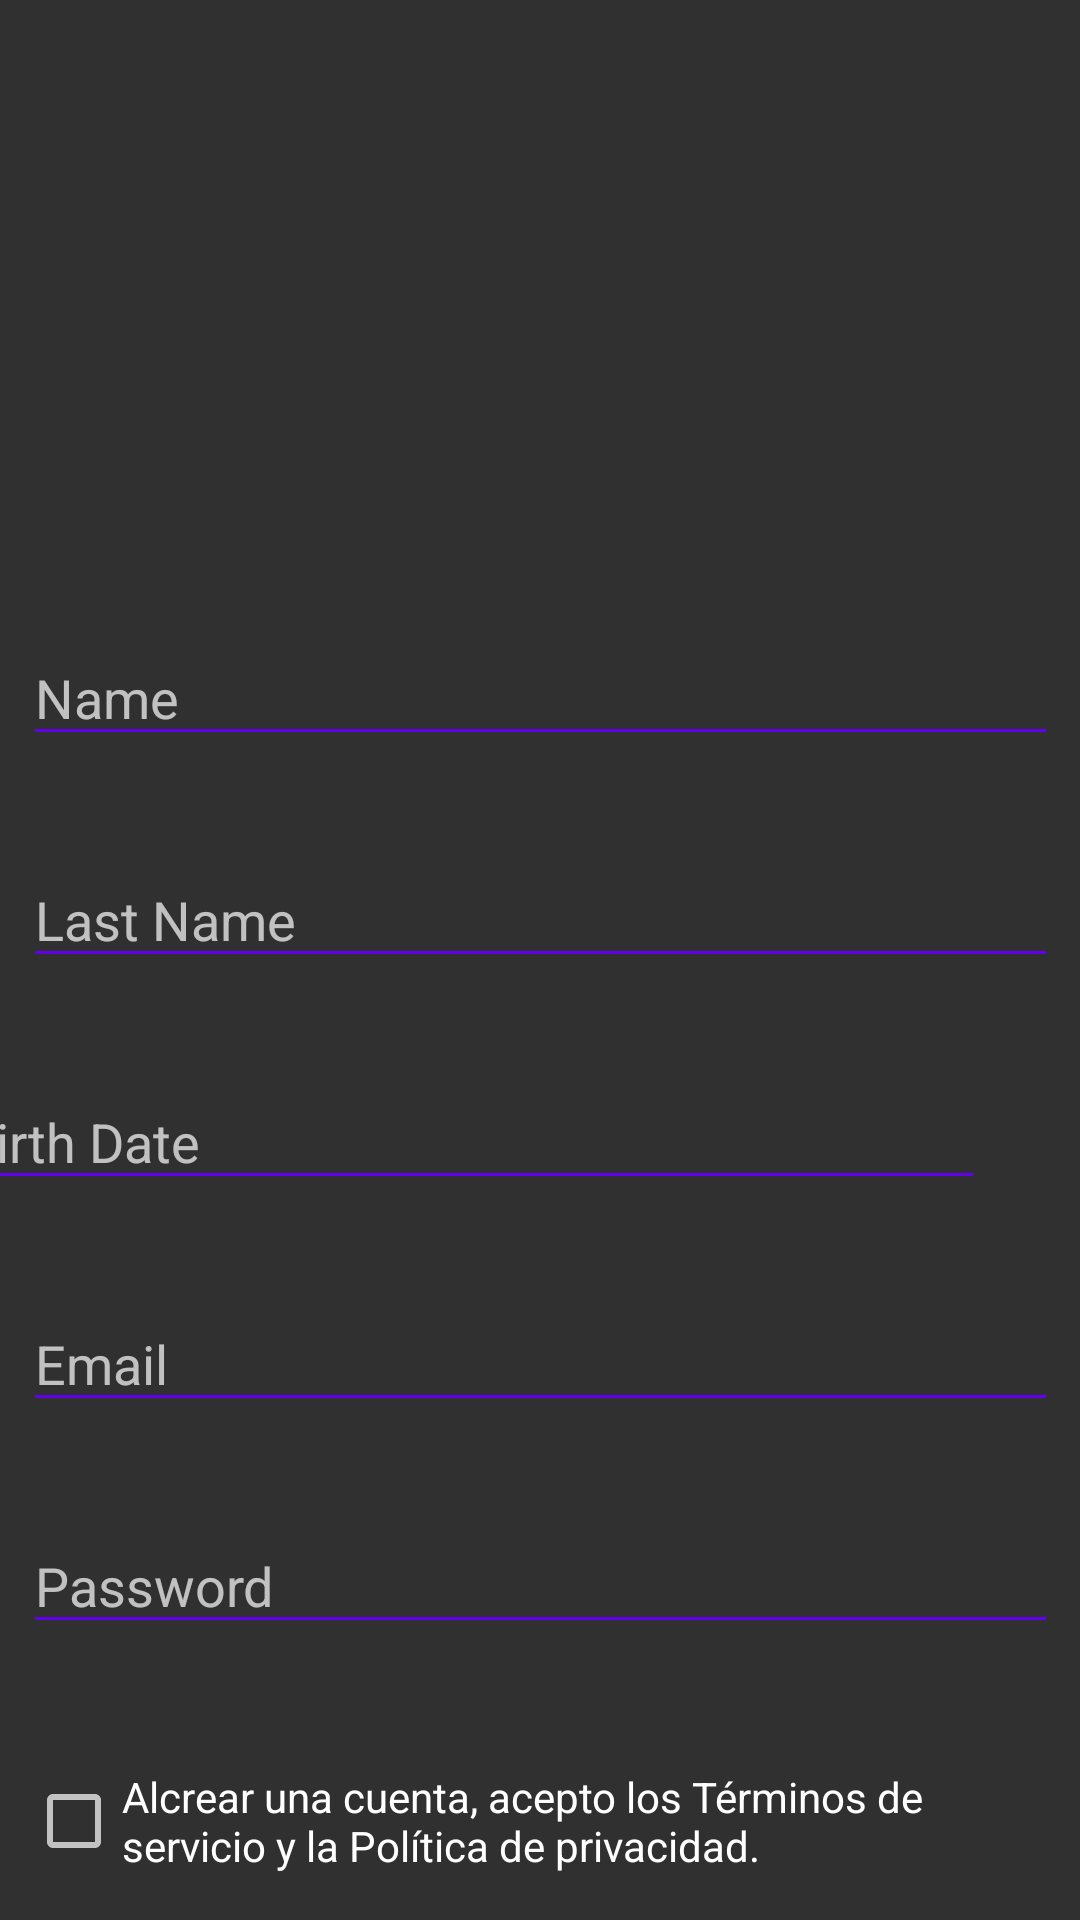

Here is an Android app screen rendered from its layout file. Give the layout XML and the strings, colors and styles it references.
<!-- AndroidManifest.xml: application theme Theme.AppCompat.NoActionBar -->
<!-- res/layout/activity_registro.xml -->
<?xml version="1.0" encoding="utf-8"?>
<androidx.constraintlayout.widget.ConstraintLayout xmlns:android="http://schemas.android.com/apk/res/android"
    xmlns:app="http://schemas.android.com/apk/res-auto"
    xmlns:tools="http://schemas.android.com/tools"
    android:id="@+id/constraintlayout"
    android:layout_width="match_parent"
    android:layout_height="match_parent"
    tools:context=".RegistroActivity">

    <ImageView
        android:id="@+id/imageView2"
        android:layout_width="120dp"
        android:layout_height="120dp"
        android:layout_marginTop="45dp"
        android:src="@drawable/program"
        app:layout_constraintEnd_toEndOf="parent"
        app:layout_constraintHorizontal_bias="0.496"
        app:layout_constraintStart_toStartOf="parent"
        app:layout_constraintTop_toTopOf="parent" />

    <EditText
        android:id="@+id/editTextText2"
        android:layout_width="345dp"
        android:layout_height="42dp"
        android:layout_marginStart="32dp"
        android:layout_marginTop="45dp"
        android:layout_marginEnd="32dp"
        android:backgroundTint="@color/design_default_color_primary"
        android:ems="10"
        android:hint="Name"
        android:inputType="text"
        app:layout_constraintEnd_toEndOf="parent"
        app:layout_constraintStart_toStartOf="parent"
        app:layout_constraintTop_toBottomOf="@+id/imageView2" />

    <EditText
        android:id="@+id/editTextText3"
        android:layout_width="345dp"
        android:layout_height="42dp"
        android:layout_marginStart="32dp"
        android:layout_marginTop="32dp"
        android:layout_marginEnd="32dp"
        android:backgroundTint="@color/design_default_color_primary"
        android:ems="10"
        android:hint="Last Name"
        android:inputType="text"
        app:layout_constraintEnd_toEndOf="parent"
        app:layout_constraintStart_toStartOf="parent"
        app:layout_constraintTop_toBottomOf="@+id/editTextText2" />

    <EditText
        android:id="@+id/editTextDate"
        android:layout_width="345dp"
        android:layout_height="42dp"
        android:layout_marginStart="32dp"
        android:layout_marginTop="32dp"
        android:layout_marginEnd="32dp"
        android:backgroundTint="@color/design_default_color_primary"
        android:ems="10"
        android:hint="Birth Date"
        android:inputType="date"
        app:layout_constraintEnd_toEndOf="parent"
        app:layout_constraintHorizontal_bias="1.0"
        app:layout_constraintStart_toStartOf="parent"
        app:layout_constraintTop_toBottomOf="@+id/editTextText3" />

    <EditText
        android:id="@+id/editTextTextEmailAddress"
        android:layout_width="345dp"
        android:layout_height="42dp"
        android:layout_marginStart="32dp"
        android:layout_marginTop="32dp"
        android:layout_marginEnd="32dp"
        android:backgroundTint="@color/design_default_color_primary"
        android:ems="10"
        android:hint="Email"
        android:inputType="textEmailAddress"
        app:layout_constraintEnd_toEndOf="parent"
        app:layout_constraintStart_toStartOf="parent"
        app:layout_constraintTop_toBottomOf="@+id/editTextDate" />

    <EditText
        android:id="@+id/editTextTextPassword2"
        android:layout_width="345dp"
        android:layout_height="42dp"
        android:layout_marginStart="32dp"
        android:layout_marginTop="32dp"
        android:layout_marginEnd="32dp"
        android:backgroundTint="@color/design_default_color_primary"
        android:ems="10"
        android:hint="Password"
        android:inputType="textPassword"
        app:layout_constraintEnd_toEndOf="parent"
        app:layout_constraintStart_toStartOf="parent"
        app:layout_constraintTop_toBottomOf="@+id/editTextTextEmailAddress" />

    <CheckBox
        android:id="@+id/checkBox2"
        android:layout_width="343dp"
        android:layout_height="70dp"
        android:layout_marginStart="32dp"
        android:layout_marginTop="24dp"
        android:layout_marginEnd="32dp"
        android:text="Alcrear una cuenta, acepto los Términos de servicio y la Política de privacidad."
        app:layout_constraintEnd_toEndOf="parent"
        app:layout_constraintStart_toStartOf="parent"
        app:layout_constraintTop_toBottomOf="@+id/editTextTextPassword2" />

    <Button
        android:id="@+id/button"
        android:layout_width="wrap_content"
        android:layout_height="wrap_content"
        android:layout_marginTop="24dp"
        android:background="@drawable/button_rounded"
        android:text="GUARDAR"
        app:layout_constraintEnd_toEndOf="parent"
        app:layout_constraintHorizontal_bias="0.498"
        app:layout_constraintStart_toStartOf="parent"
        app:layout_constraintTop_toBottomOf="@+id/checkBox2" />
</androidx.constraintlayout.widget.ConstraintLayout>
<!-- resources referenced by this layout -->
<resources>

</resources>
